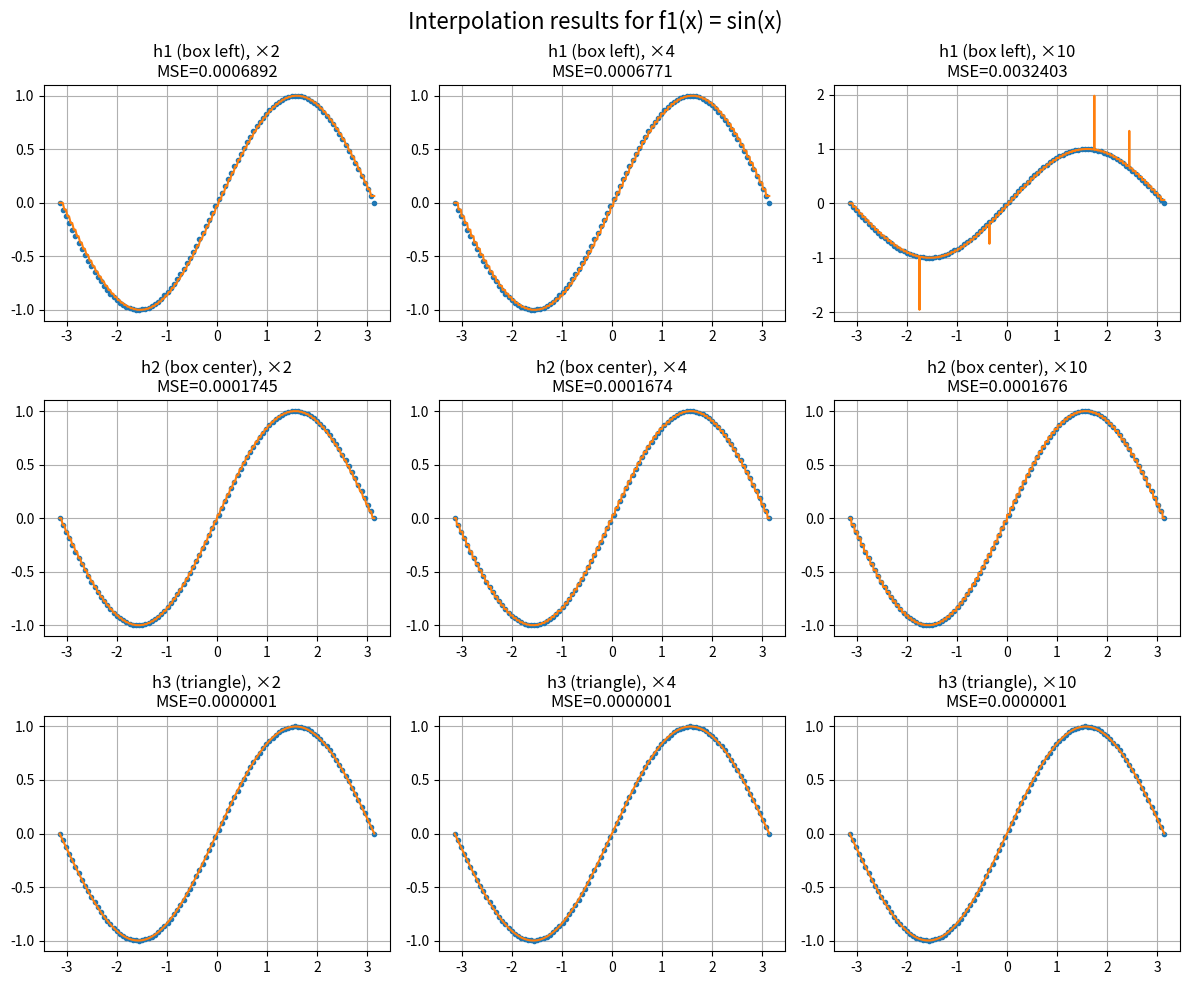
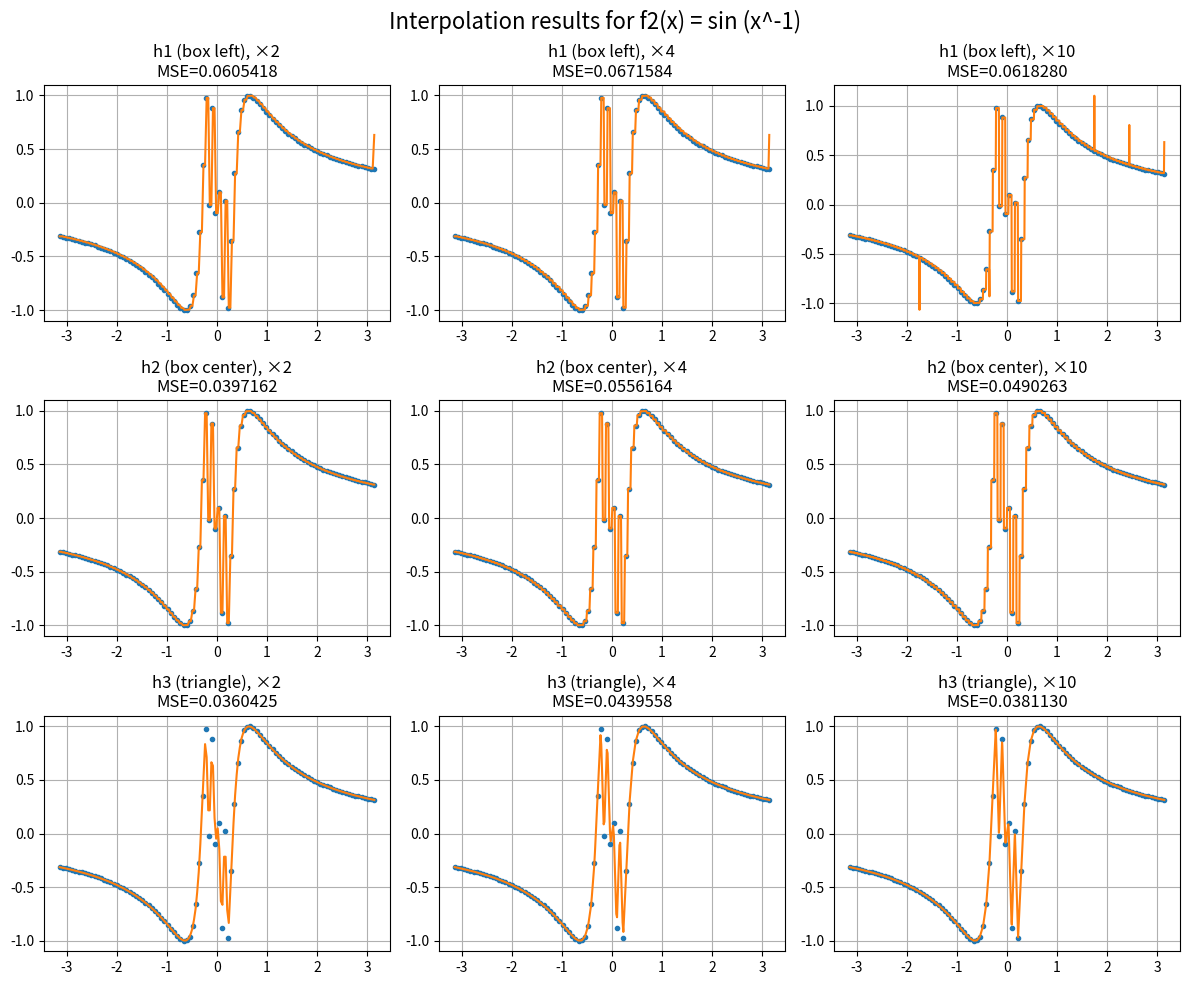
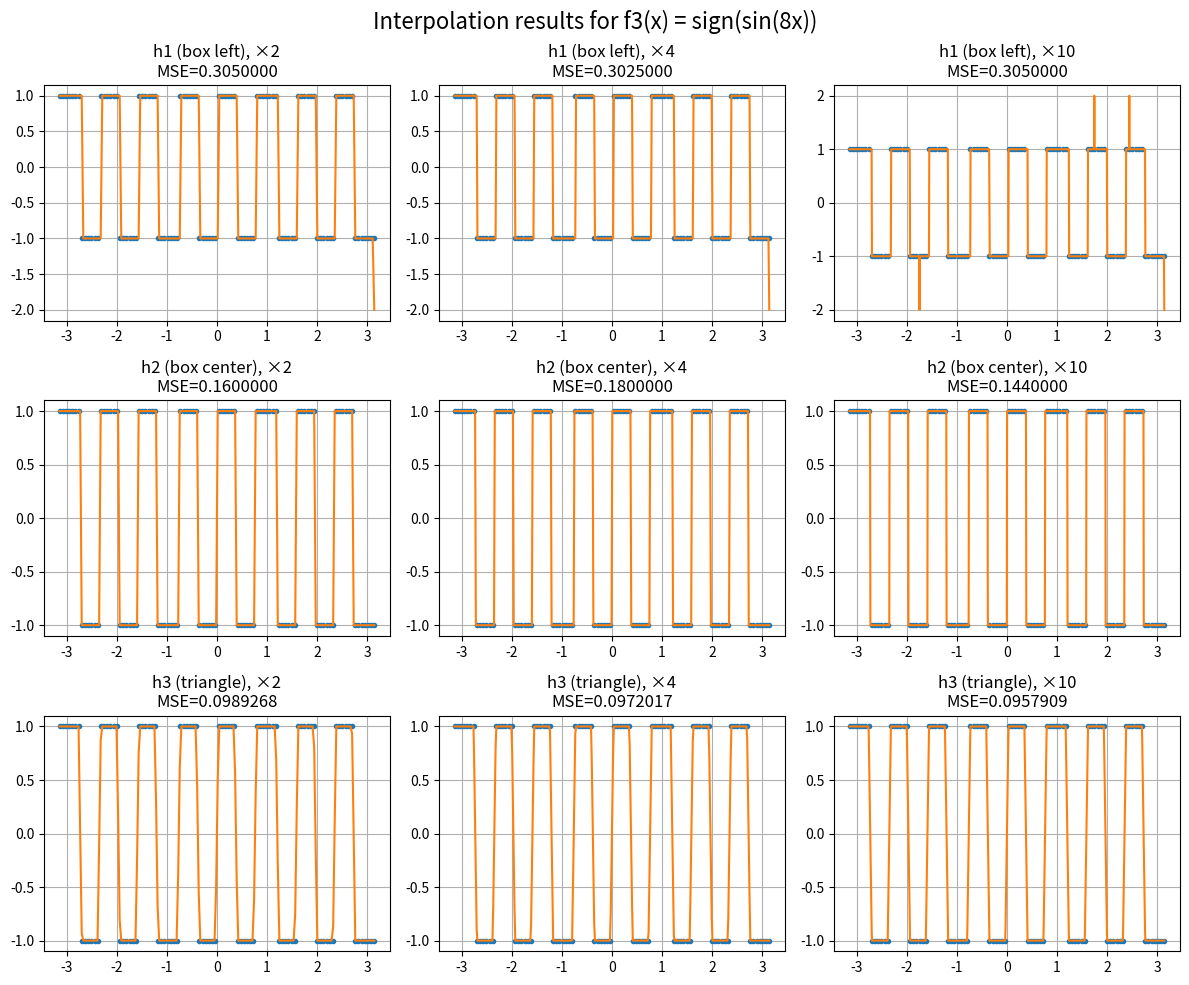

Reproduce these figures in Python, in order.
import numpy as np
import matplotlib.pyplot as plt

def f1(x):
    return np.sin(x)

def f2(x):
    return np.sin(pow(x, -1))

def f3(x):
    return np.sign(np.sin(8 * x))

def h1(t):
    if (t >= 0 and t < 1):
        return 1
    else: 
        return 0
    
def h2(t):
    if (t >= -0.5 and t < 0.5):
        return 1
    else:
        return 0
    
def h3(t):
    if (abs(t) <= 1):
        return 1 - abs(t)
    else:
        return 0

def f_i(N, RANGE, f, factor, kernel_f, custom_x=None, custom_y=None):

    if custom_x is not None:
        x = np.array(custom_x)

        if custom_y is not None:
            y = np.array(custom_y)
        else:
            y = f(x)
        
        w = np.mean(np.diff(x))
    else:
        x = np.linspace(RANGE[0], RANGE[1], N)
        y = f(x)
        w = (RANGE[1] - RANGE[0]) / (N - 1)

    x_m = np.linspace(RANGE[0], RANGE[1], N * factor)
    y_m = np.zeros_like(x_m)

    for i in range(len(x_m)):
        for j in range(len(x)):
            t = (x_m[i] - x[j]) / w
            weight = kernel_f(t)
            y_m[i] += y[j] * weight

    return x, y, x_m, y_m

def mse(x_m, y_m, f):
    y_true = f(x_m)
    return np.mean((y_true - y_m) ** 2)

#MAIN
functions = [(f1, "f1(x) = sin(x)"), 
             (f2, "f2(x) = sin (x^-1)"),
             (f3, "f3(x) = sign(sin(8x))")]

kernels = [(h1, "h1 (box left)"),
           (h2, "h2 (box center)"),
           (h3, "h3 (triangle)")]

factors = [2, 4, 10]

N = 100
RANGE = (-np.pi, np.pi)

for f, fname in functions:
    fig, axes = plt.subplots(3, 3, figsize=(12,10))
    fig.suptitle(f"Interpolation results for {fname}", fontsize=16)

    for ki, (kernel, kname) in enumerate(kernels):
        for fi, factor in enumerate(factors):
            
            ax = axes[ki, fi]

            x, y, x_m, y_m = f_i(N, RANGE, f, factor, kernel)

            error = mse(x_m, y_m, f)

            ax.plot(x, y, 'o', markersize=3, label='Original')
            ax.plot(x_m, y_m, '-', label=f"{kname} x{factor}")

            ax.set_title(f"{kname}, ×{factor}\nMSE={error:.7f}")
            ax.grid(True)
    plt.tight_layout()
    plt.show()

#Ns to examine the impact of the number and distribution of sample points on the quality of covolution
Ns = [20, 50, 100, 200]
results = []

for N in Ns:
    x_m, y_m = f_i(N, RANGE, f1, 4, h3)[2:4]
    results.append(mse(x_m, y_m, f1))

for N, result in zip(Ns, results):
    print(f"N={N} -> MSE={result:.7f}")

#Examine impact of distribution of sample points on the quelity of interpolation (MSE)
#Linspace distribution
x_m, y_m = f_i(N, RANGE, f1, 4, h3)[2:4]
mse_lin = mse(x_m, y_m, f1)
print(f"MSE for Linspace dist: {mse_lin:.7f}")

x_normal = np.random.normal(loc=0, scale=1, size=N)
x_normal = np.clip(x_normal, RANGE[0], RANGE[1])
x_normal = np.sort(x_normal)

x_m_norm, y_m_norm = f_i(N, RANGE, f1, 4, h3, x_normal)[2:4]

mse_norm = mse(x_m_norm, y_m_norm, f1)
print(f"MSE for normal dist: {mse_norm:.7f}")

#Examine impact of sequencial interpolation 
#Single interpolation
x_m_16, y_m_16 = f_i(N, RANGE, f1, 16, h3)[2:4]
mse_single = mse(x_m_16, y_m_16, f1)
print(f"Single interpolation x16: {mse_single:.10f}")

#sequencial interpolation 
x_seq = np.linspace(RANGE[0], RANGE[1], N)
y_seq = f1(x_seq)

for i in range(4):
    x_new, y_new = f_i(len(x_seq), RANGE, f1, 2, h3, x_seq, y_seq)[2:4]
    x_seq = x_new
    y_seq = y_new 

mse_seq = mse(x_seq, y_seq, f1)
print(f"Sequencial interpolation x2x2x2x2: {mse_seq:.10f}")




    
